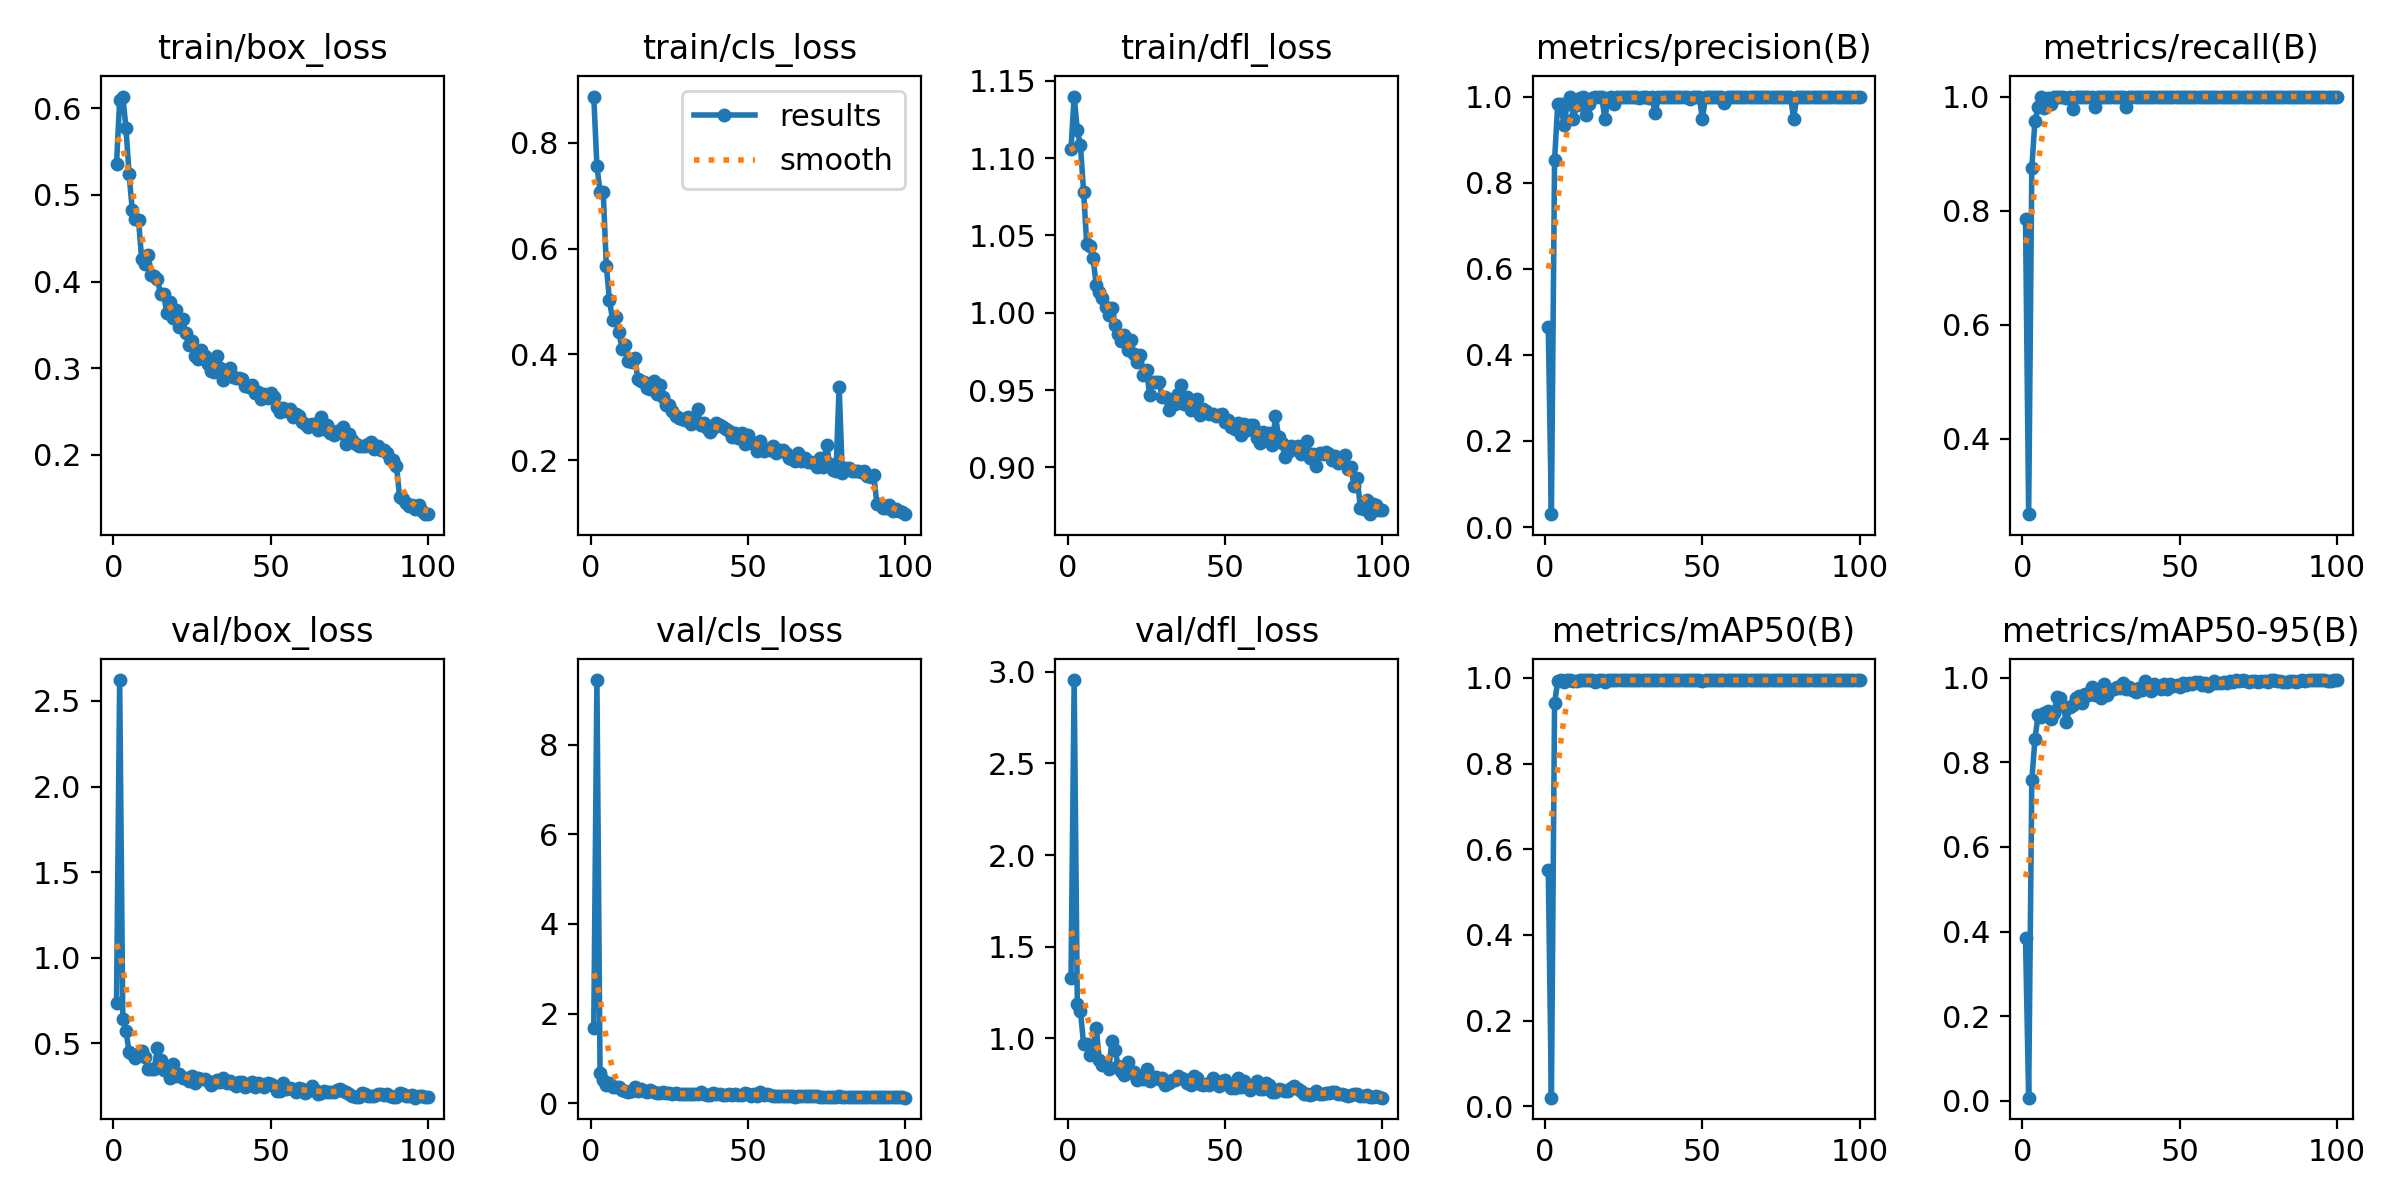

Source data for this figure (header and first rows):
epoch, time, train/box_loss, train/cls_loss, train/dfl_loss, metrics/precision(B), metrics/recall(B), metrics/mAP50(B), metrics/mAP50-95(B), val/box_loss, val/cls_loss, val/dfl_loss, lr/pg0, lr/pg1, lr/pg2
1, 41.91, 0.5354, 0.8879, 1.106, 0.4648, 0.7857, 0.5516, 0.3841, 0.738, 1.68, 1.328, 0.0006622, 0.0006622, 0.0006622
2, 81.66, 0.6097, 0.7565, 1.14, 0.02983, 0.2679, 0.01988, 0.00755, 2.622, 9.444, 2.955, 0.001316, 0.001316, 0.001316
3, 123.3, 0.6133, 0.708, 1.118, 0.8521, 0.875, 0.9412, 0.7578, 0.6433, 0.6656, 1.186, 0.001956, 0.001956, 0.001956
4, 162.4, 0.5773, 0.7078, 1.108, 0.9817, 0.9574, 0.9916, 0.8545, 0.5738, 0.5221, 1.148, 0.001941, 0.001941, 0.001941
5, 201.9, 0.5237, 0.5666, 1.078, 0.9821, 0.9812, 0.9941, 0.9123, 0.4497, 0.4131, 0.9694, 0.001921, 0.001921, 0.001921
6, 242, 0.4829, 0.5021, 1.044, 0.9333, 0.999, 0.9907, 0.908, 0.4354, 0.4488, 0.968, 0.001901, 0.001901, 0.001901
7, 281.6, 0.4721, 0.4646, 1.043, 0.9821, 0.9791, 0.9941, 0.9169, 0.4133, 0.3676, 0.9091, 0.001881, 0.001881, 0.001881
8, 321.3, 0.4709, 0.4702, 1.036, 1, 0.9974, 0.995, 0.9204, 0.4342, 0.3565, 0.9406, 0.001861, 0.001861, 0.001861
9, 361.1, 0.4257, 0.4417, 1.018, 0.9485, 0.9867, 0.9938, 0.9032, 0.454, 0.3593, 1.058, 0.001842, 0.001842, 0.001842
10, 400.4, 0.4199, 0.4105, 1.013, 0.9809, 1, 0.9932, 0.9174, 0.4188, 0.2933, 0.8844, 0.001822, 0.001822, 0.001822
11, 439.9, 0.4304, 0.4184, 1.009, 0.9957, 1, 0.995, 0.9538, 0.3484, 0.2794, 0.8555, 0.001802, 0.001802, 0.001802
12, 479.3, 0.4078, 0.3876, 1.004, 0.9989, 1, 0.995, 0.953, 0.3514, 0.2515, 0.8524, 0.001782, 0.001782, 0.001782
13, 520, 0.4063, 0.3863, 0.9983, 0.9579, 1, 0.9948, 0.9333, 0.3525, 0.2729, 0.8307, 0.001762, 0.001762, 0.001762
14, 559.4, 0.4028, 0.3939, 1.003, 0.9824, 0.9979, 0.9948, 0.8942, 0.4728, 0.3726, 0.9846, 0.001743, 0.001743, 0.001743
15, 598.5, 0.3856, 0.3535, 0.9923, 0.9973, 1, 0.995, 0.9304, 0.4031, 0.2778, 0.9344, 0.001723, 0.001723, 0.001723
16, 637.5, 0.3852, 0.3491, 0.9862, 1, 0.978, 0.9913, 0.9366, 0.346, 0.3263, 0.8497, 0.001703, 0.001703, 0.001703
17, 676.6, 0.3633, 0.3483, 0.9817, 0.9989, 1, 0.995, 0.9517, 0.3487, 0.2618, 0.8204, 0.001683, 0.001683, 0.001683
18, 718.9, 0.3762, 0.3371, 0.9854, 0.9986, 1, 0.995, 0.9577, 0.2974, 0.2441, 0.8002, 0.001663, 0.001663, 0.001663
19, 766.7, 0.3578, 0.3337, 0.9757, 0.9478, 1, 0.9902, 0.9411, 0.3788, 0.2964, 0.8705, 0.001644, 0.001644, 0.001644
20, 814.3, 0.3668, 0.349, 0.9824, 0.9973, 1, 0.995, 0.9626, 0.3109, 0.243, 0.8117, 0.001624, 0.001624, 0.001624
21, 857, 0.3478, 0.3259, 0.9736, 0.9991, 1, 0.995, 0.9582, 0.3204, 0.2363, 0.8175, 0.001604, 0.001604, 0.001604
22, 896.4, 0.3565, 0.3415, 0.9682, 0.9825, 0.9996, 0.9945, 0.9781, 0.2967, 0.2358, 0.7705, 0.001584, 0.001584, 0.001584
23, 937.6, 0.341, 0.3191, 0.9728, 0.9987, 0.9821, 0.9943, 0.9581, 0.2972, 0.2582, 0.7908, 0.001564, 0.001564, 0.001564
24, 976.7, 0.3271, 0.3044, 0.9598, 0.9988, 1, 0.995, 0.9739, 0.2806, 0.2371, 0.7766, 0.001545, 0.001545, 0.001545
25, 1016, 0.332, 0.3047, 0.9627, 0.9989, 1, 0.995, 0.9511, 0.3086, 0.2175, 0.8319, 0.001525, 0.001525, 0.001525
26, 1055, 0.314, 0.2938, 0.9471, 0.9988, 1, 0.995, 0.9846, 0.2698, 0.2053, 0.7661, 0.001505, 0.001505, 0.001505
27, 1094, 0.3103, 0.2834, 0.9553, 0.9978, 1, 0.995, 0.9593, 0.2998, 0.2197, 0.7889, 0.001485, 0.001485, 0.001485
28, 1133, 0.3212, 0.2788, 0.9555, 0.999, 1, 0.995, 0.9719, 0.291, 0.2163, 0.7878, 0.001465, 0.001465, 0.001465
29, 1173, 0.3145, 0.2777, 0.955, 0.9983, 1, 0.995, 0.9742, 0.2909, 0.2114, 0.7793, 0.001446, 0.001446, 0.001446
30, 1212, 0.3053, 0.275, 0.9456, 0.9976, 1, 0.995, 0.9789, 0.2788, 0.2093, 0.7821, 0.001426, 0.001426, 0.001426
31, 1251, 0.2966, 0.2809, 0.9453, 0.9995, 1, 0.995, 0.9767, 0.2542, 0.2001, 0.7456, 0.001406, 0.001406, 0.001406
32, 1290, 0.2958, 0.2685, 0.9374, 0.9987, 1, 0.995, 0.9879, 0.2699, 0.1979, 0.7569, 0.001386, 0.001386, 0.001386
33, 1329, 0.3138, 0.2741, 0.9441, 0.9975, 0.9821, 0.9947, 0.9731, 0.2868, 0.201, 0.7711, 0.001366, 0.001366, 0.001366
34, 1369, 0.2999, 0.2962, 0.9412, 0.998, 1, 0.995, 0.979, 0.2768, 0.2038, 0.771, 0.001347, 0.001347, 0.001347
35, 1408, 0.2861, 0.2668, 0.9476, 0.961, 1, 0.995, 0.9707, 0.299, 0.2532, 0.7924, 0.001327, 0.001327, 0.001327
36, 1447, 0.2981, 0.2701, 0.9536, 0.999, 1, 0.995, 0.9651, 0.2688, 0.2014, 0.7824, 0.001307, 0.001307, 0.001307
37, 1486, 0.2999, 0.2602, 0.9413, 0.999, 1, 0.995, 0.9764, 0.2815, 0.1925, 0.7795, 0.001287, 0.001287, 0.001287
38, 1525, 0.2902, 0.2533, 0.9454, 0.999, 1, 0.995, 0.9714, 0.263, 0.1886, 0.7578, 0.001267, 0.001267, 0.001267
39, 1564, 0.2882, 0.2604, 0.9369, 1, 0.9991, 0.995, 0.9912, 0.2514, 0.2204, 0.7456, 0.001248, 0.001248, 0.001248
40, 1603, 0.2891, 0.2704, 0.9401, 0.999, 1, 0.995, 0.9765, 0.2749, 0.206, 0.7922, 0.001228, 0.001228, 0.001228
41, 1643, 0.2872, 0.2671, 0.9443, 0.9989, 1, 0.995, 0.9696, 0.2737, 0.1945, 0.7823, 0.001208, 0.001208, 0.001208
42, 1682, 0.2796, 0.2625, 0.9336, 0.999, 1, 0.995, 0.9844, 0.2451, 0.1921, 0.7493, 0.001188, 0.001188, 0.001188
43, 1721, 0.2778, 0.258, 0.9376, 0.9987, 1, 0.995, 0.9813, 0.2571, 0.1876, 0.7461, 0.001168, 0.001168, 0.001168
44, 1760, 0.2803, 0.2545, 0.9367, 0.999, 1, 0.995, 0.9734, 0.2744, 0.2025, 0.7515, 0.001149, 0.001149, 0.001149
45, 1799, 0.2715, 0.2431, 0.9343, 0.999, 1, 0.995, 0.9843, 0.2479, 0.1901, 0.7455, 0.001129, 0.001129, 0.001129
46, 1838, 0.2728, 0.2505, 0.9344, 0.9949, 1, 0.995, 0.9732, 0.2704, 0.1965, 0.7834, 0.001109, 0.001109, 0.001109
47, 1877, 0.2645, 0.2424, 0.9335, 0.999, 1, 0.995, 0.985, 0.2649, 0.1773, 0.7685, 0.001089, 0.001089, 0.001089
48, 1916, 0.2704, 0.2513, 0.9341, 0.999, 1, 0.995, 0.9809, 0.243, 0.1779, 0.7417, 0.001069, 0.001069, 0.001069
49, 1956, 0.2656, 0.2307, 0.9345, 0.999, 1, 0.995, 0.9831, 0.2684, 0.2177, 0.7694, 0.00105, 0.00105, 0.00105
50, 1995, 0.2712, 0.2469, 0.9291, 0.9484, 1, 0.9918, 0.9789, 0.2654, 0.2119, 0.772, 0.00103, 0.00103, 0.00103
51, 2034, 0.2671, 0.2332, 0.9306, 0.999, 1, 0.995, 0.9883, 0.2495, 0.1671, 0.7443, 0.00101, 0.00101, 0.00101
52, 2073, 0.2554, 0.232, 0.9261, 0.9989, 1, 0.995, 0.983, 0.2238, 0.1958, 0.7296, 0.0009902, 0.0009902, 0.0009902
53, 2112, 0.2491, 0.218, 0.9247, 0.999, 1, 0.995, 0.9872, 0.2205, 0.1588, 0.7269, 0.0009704, 0.0009704, 0.0009704
54, 2151, 0.2542, 0.2365, 0.9285, 0.999, 1, 0.995, 0.985, 0.2682, 0.2457, 0.7814, 0.0009506, 0.0009506, 0.0009506
55, 2190, 0.251, 0.2167, 0.9212, 0.999, 1, 0.995, 0.9906, 0.2349, 0.1925, 0.7342, 0.0009308, 0.0009308, 0.0009308
56, 2229, 0.2532, 0.2211, 0.9281, 0.999, 1, 0.995, 0.9891, 0.2422, 0.1945, 0.7646, 0.000911, 0.000911, 0.000911
57, 2268, 0.2444, 0.2194, 0.9242, 0.9852, 1, 0.995, 0.9819, 0.2334, 0.1765, 0.7322, 0.0008912, 0.0008912, 0.0008912
58, 2308, 0.2467, 0.2265, 0.9271, 0.999, 1, 0.995, 0.9872, 0.2178, 0.1675, 0.717, 0.0008714, 0.0008714, 0.0008714
59, 2347, 0.2452, 0.2132, 0.9274, 0.999, 1, 0.995, 0.9812, 0.2398, 0.1601, 0.7436, 0.0008516, 0.0008516, 0.0008516
60, 2386, 0.2385, 0.2191, 0.9191, 0.999, 1, 0.995, 0.9843, 0.2344, 0.1572, 0.765, 0.0008318, 0.0008318, 0.0008318
... 40 more rows
